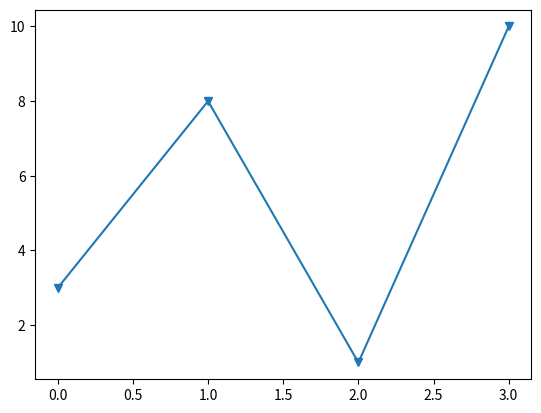

Source code (Python):
# W3Schools, Python Matplotlib, Markers
import matplotlib.pyplot as plt
import numpy as np

# The x-points in the example are [0, 1, 2, 3, 4, 5]
ypoints = np.array([3, 8, 1, 10])

plt.plot(ypoints, marker = 'v')
plt.show()
